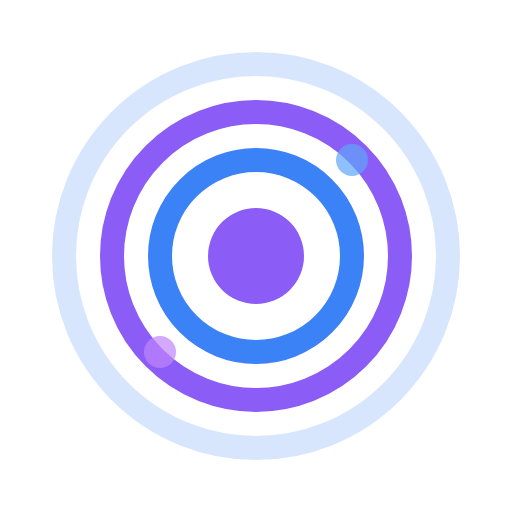
t = 0.00 s
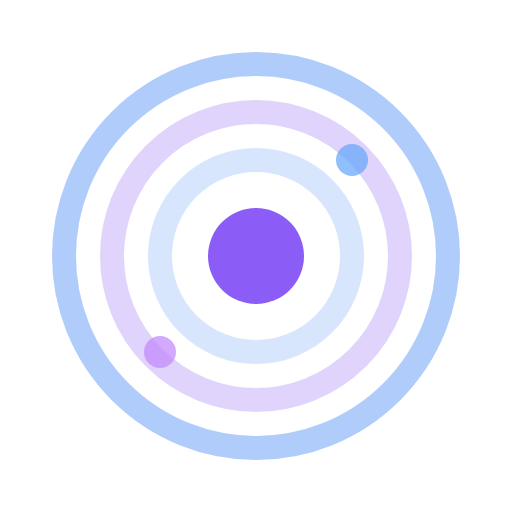
t = 0.60 s
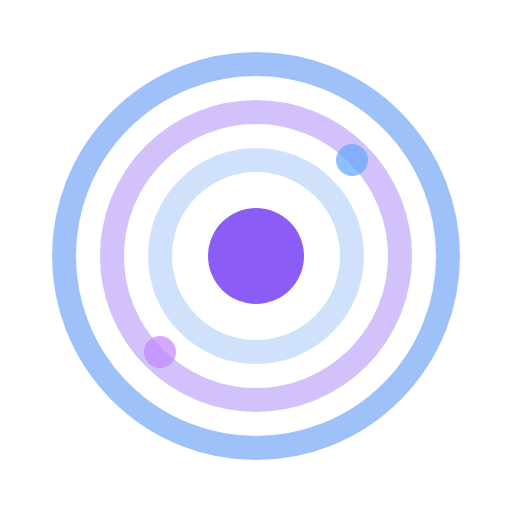
t = 0.85 s
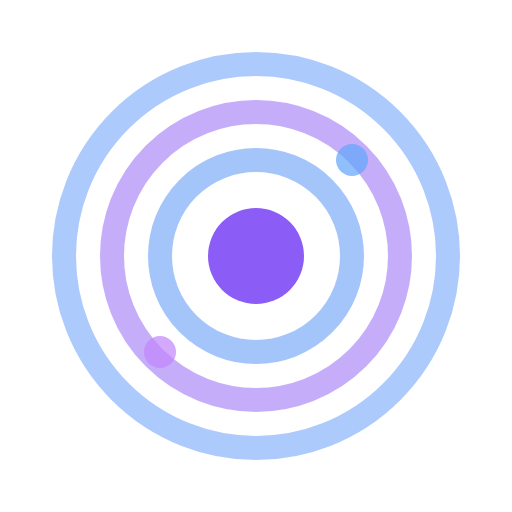
t = 1.35 s
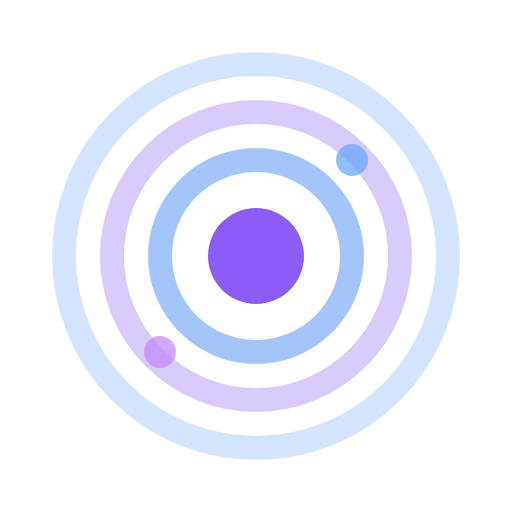
t = 1.85 s
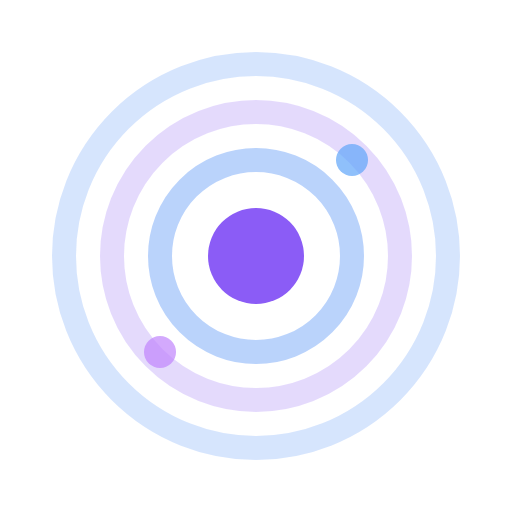
t = 2.10 s

The animated SVG that drew these frames (rendered in a browser with its animation timeline set to each time). Animation: 1 CSS @keyframes rule; one cycle of 2.60 s, repeats indefinitely.

<svg width="32" height="32" viewBox="0 0 32 32" fill="none" xmlns="http://www.w3.org/2000/svg">
  <style>
    @keyframes pulse {
      0%, 100% { opacity: 0.2; }
      50% { opacity: 0.5; }
    }
    .pulse-1 { animation: pulse 2s ease-in-out infinite; }
    .pulse-2 { animation: pulse 2s ease-in-out infinite 0.3s; }
    .pulse-3 { animation: pulse 2s ease-in-out infinite 0.6s; }
  </style>
  <circle cx="16" cy="16" r="12" stroke="#3b82f6" stroke-width="1.5" fill="none" class="pulse-1"/>
  <circle cx="16" cy="16" r="9" stroke="#8b5cf6" stroke-width="1.5" fill="none" class="pulse-2"/>
  <circle cx="16" cy="16" r="6" stroke="#3b82f6" stroke-width="1.5" fill="none" class="pulse-3"/>
  <circle cx="16" cy="16" r="3" fill="#8b5cf6"/>
  <circle cx="22" cy="10" r="1" fill="#60a5fa" opacity="0.7"/>
  <circle cx="10" cy="22" r="1" fill="#c084fc" opacity="0.7"/>
</svg>
